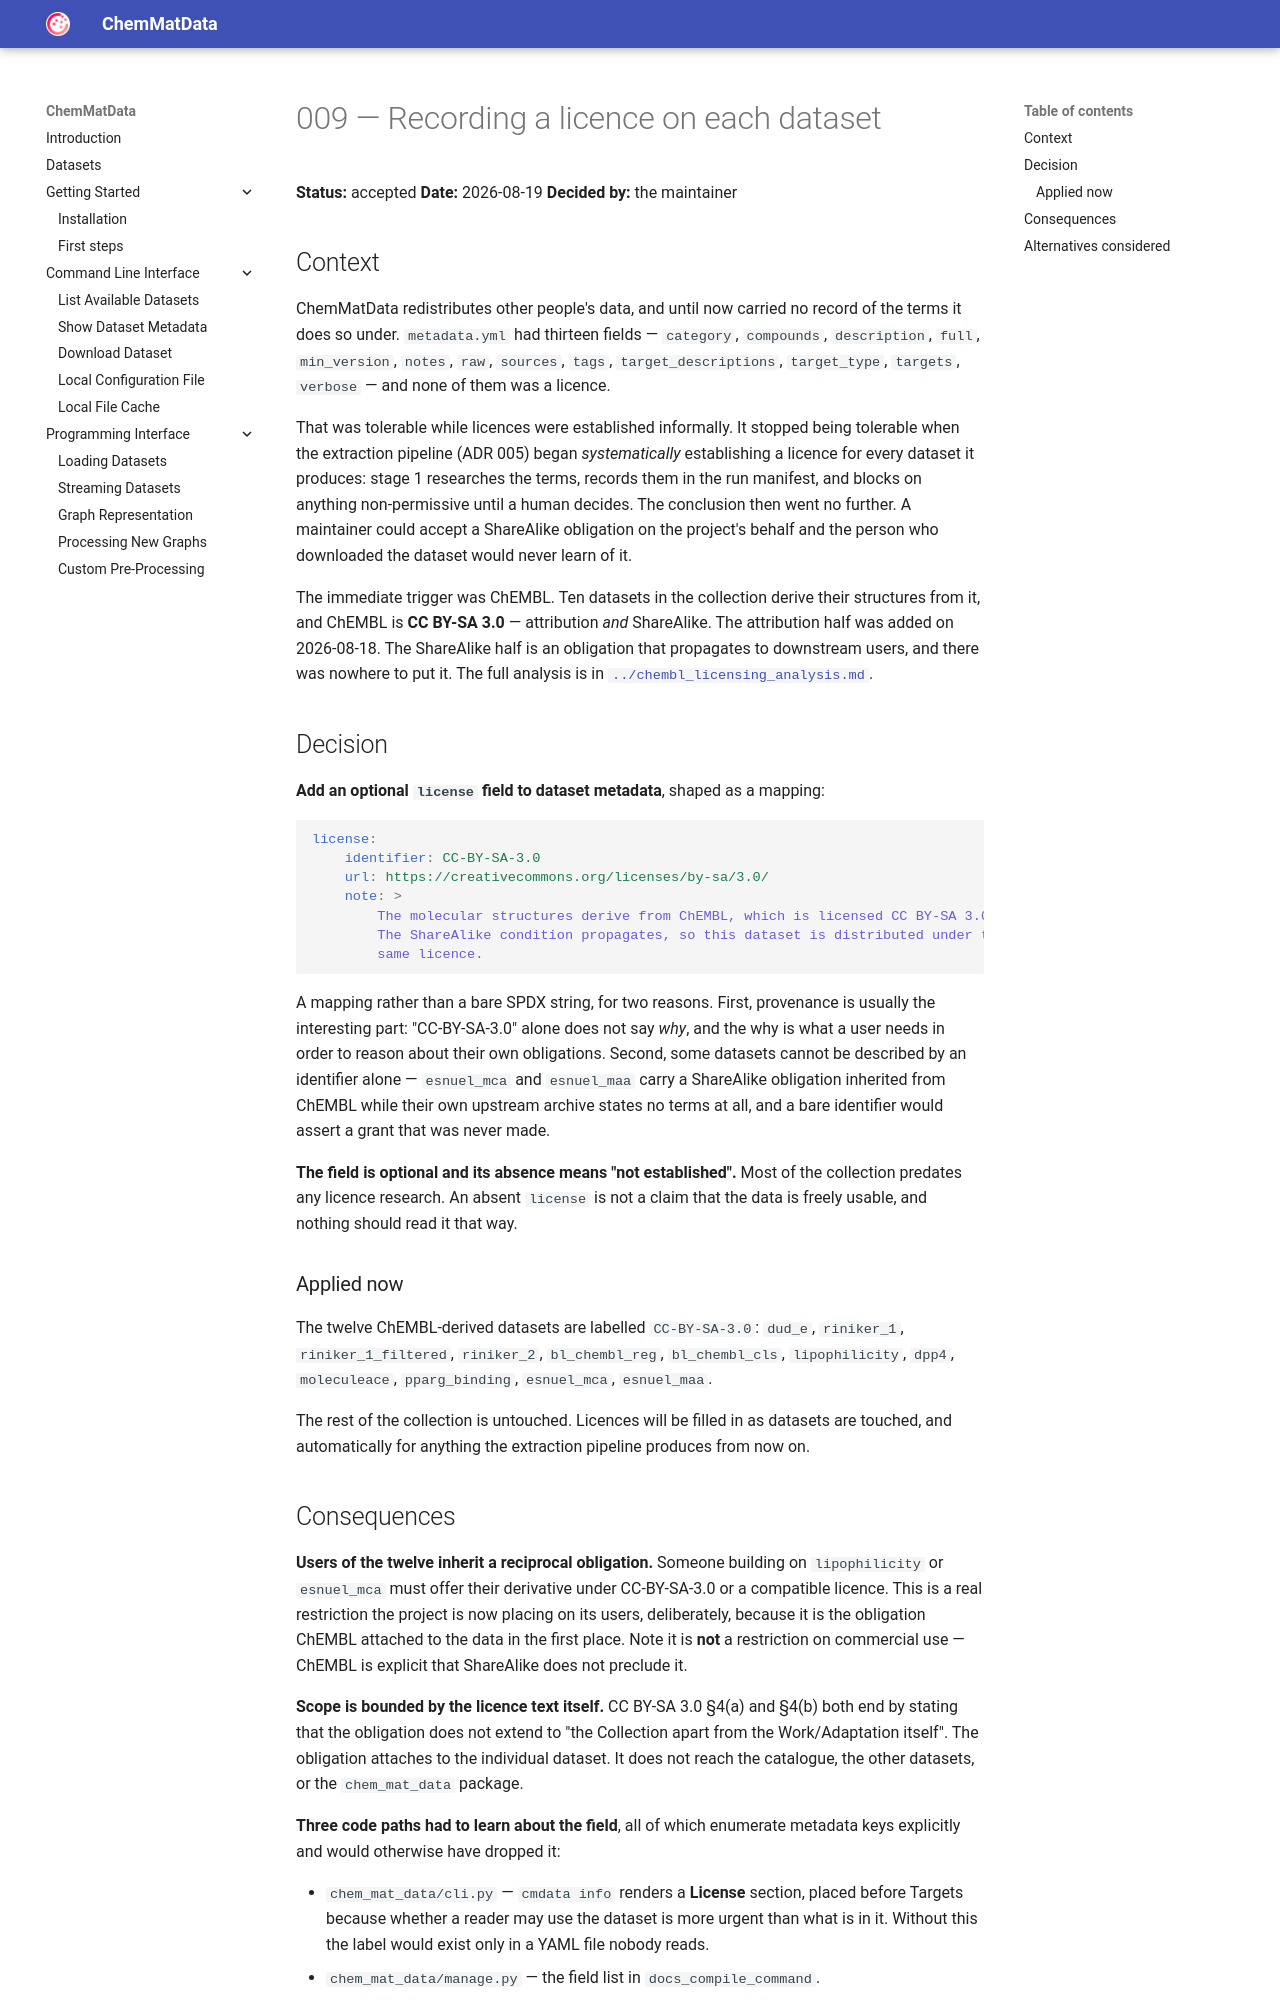

repository: the16thpythonist/chem_mat_data · page: docs/architecture_decisions/009_dataset_license_field/index.html · generator: mkdocs

# 009 — Recording a licence on each dataset

**Status:** accepted
**Date:** 2026-08-19
**Decided by:** the maintainer

## Context

ChemMatData redistributes other people's data, and until now carried no record of the
terms it does so under. `metadata.yml` had thirteen fields — `category`, `compounds`,
`description`, `full`, `min_version`, `notes`, `raw`, `sources`, `tags`,
`target_descriptions`, `target_type`, `targets`, `verbose` — and none of them was a
licence.

That was tolerable while licences were established informally. It stopped being tolerable
when the extraction pipeline (ADR 005) began *systematically* establishing a licence for
every dataset it produces: stage 1 researches the terms, records them in the run manifest,
and blocks on anything non-permissive until a human decides. The conclusion then went no
further. A maintainer could accept a ShareAlike obligation on the project's behalf and the
person who downloaded the dataset would never learn of it.

The immediate trigger was ChEMBL. Ten datasets in the collection derive their structures
from it, and ChEMBL is **CC BY-SA 3.0** — attribution *and* ShareAlike. The attribution
half was added on 2026-08-18. The ShareAlike half is an obligation that propagates to
downstream users, and there was nowhere to put it. The full analysis is in
[`../chembl_licensing_analysis.md`](../chembl_licensing_analysis.md).

## Decision

**Add an optional `license` field to dataset metadata**, shaped as a mapping:

```yaml
license:
    identifier: CC-BY-SA-3.0
    url: https://creativecommons.org/licenses/by-sa/3.0/
    note: >
        The molecular structures derive from ChEMBL, which is licensed CC BY-SA 3.0.
        The ShareAlike condition propagates, so this dataset is distributed under the
        same licence.
```

A mapping rather than a bare SPDX string, for two reasons. First, provenance is usually
the interesting part: "CC-BY-SA-3.0" alone does not say *why*, and the why is what a user
needs in order to reason about their own obligations. Second, some datasets cannot be
described by an identifier alone — `esnuel_mca` and `esnuel_maa` carry a ShareAlike
obligation inherited from ChEMBL while their own upstream archive states no terms at all,
and a bare identifier would assert a grant that was never made.

**The field is optional and its absence means "not established".** Most of the collection
predates any licence research. An absent `license` is not a claim that the data is freely
usable, and nothing should read it that way.

### Applied now

The twelve ChEMBL-derived datasets are labelled `CC-BY-SA-3.0`: `dud_e`, `riniker_1`,
`riniker_1_filtered`, `riniker_2`, `bl_chembl_reg`, `bl_chembl_cls`, `lipophilicity`,
`dpp4`, `moleculeace`, `pparg_binding`, `esnuel_mca`, `esnuel_maa`.

The rest of the collection is untouched. Licences will be filled in as datasets are
touched, and automatically for anything the extraction pipeline produces from now on.
